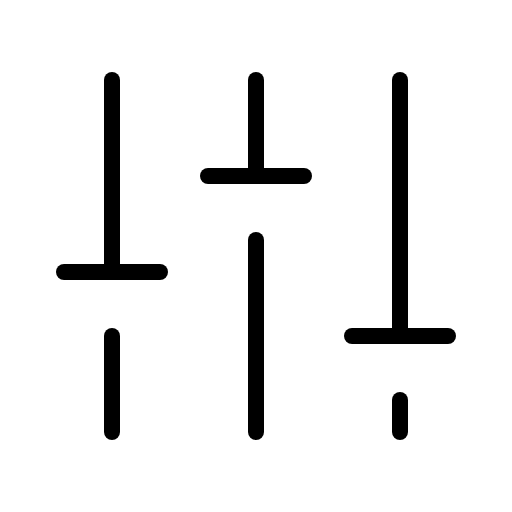
t = 0.00 s
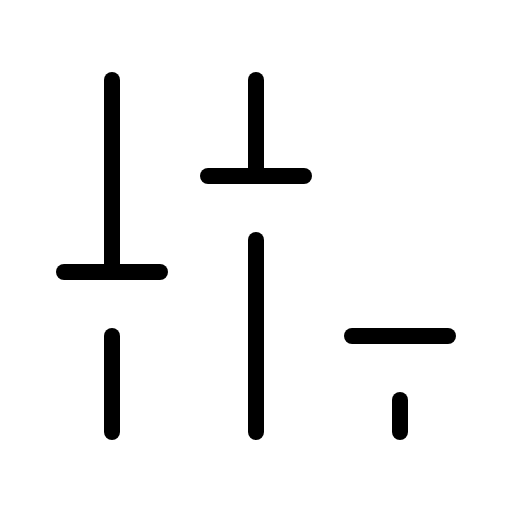
t = 2.40 s
t = 2.78 s: frame unchanged from t = 0.00 s, image omitted
t = 3.15 s: frame unchanged from t = 0.00 s, image omitted
t = 3.53 s: frame unchanged from t = 0.00 s, image omitted

The animated SVG that drew these frames (rendered in a browser with its animation timeline set to each time). Animation: 1 CSS @keyframes rule; one cycle of 3.90 s, repeats indefinitely.

<svg xmlns="http://www.w3.org/2000/svg" viewBox="0 0 256 256">
  <style>
    .draw-line {
      stroke-dasharray: 2000;
      stroke-dashoffset: 0;
    }
    svg:hover .draw-line {
      animation: phosphor-draw-in 1.5s ease-in-out infinite alternate;
    }
    @keyframes phosphor-draw-in {
      0%   { stroke-dashoffset: 0; }
      100% { stroke-dashoffset: 2000; }
    }
  </style><rect width="256" height="256" fill="none"/><line x1="128" y1="120" x2="128" y2="216" fill="none" stroke="currentColor" stroke-linecap="round" stroke-linejoin="round" stroke-width="8" class="draw-line" pathLength="1" style="animation-delay: 0s"/><line x1="128" y1="40" x2="128" y2="88" fill="none" stroke="currentColor" stroke-linecap="round" stroke-linejoin="round" stroke-width="8" class="draw-line" pathLength="1" style="animation-delay: 0.3s"/><line x1="200" y1="200" x2="200" y2="216" fill="none" stroke="currentColor" stroke-linecap="round" stroke-linejoin="round" stroke-width="8" class="draw-line" pathLength="1" style="animation-delay: 0.6s"/><line x1="200" y1="40" x2="200" y2="168" fill="none" stroke="currentColor" stroke-linecap="round" stroke-linejoin="round" stroke-width="8" class="draw-line" pathLength="1" style="animation-delay: 0.9s"/><line x1="224" y1="168" x2="176" y2="168" fill="none" stroke="currentColor" stroke-linecap="round" stroke-linejoin="round" stroke-width="8" class="draw-line" pathLength="1" style="animation-delay: 1.2s"/><line x1="56" y1="168" x2="56" y2="216" fill="none" stroke="currentColor" stroke-linecap="round" stroke-linejoin="round" stroke-width="8" class="draw-line" pathLength="1" style="animation-delay: 1.5s"/><line x1="56" y1="40" x2="56" y2="136" fill="none" stroke="currentColor" stroke-linecap="round" stroke-linejoin="round" stroke-width="8" class="draw-line" pathLength="1" style="animation-delay: 1.8s"/><line x1="32" y1="136" x2="80" y2="136" fill="none" stroke="currentColor" stroke-linecap="round" stroke-linejoin="round" stroke-width="8" class="draw-line" pathLength="1" style="animation-delay: 2.1s"/><line x1="152" y1="88" x2="104" y2="88" fill="none" stroke="currentColor" stroke-linecap="round" stroke-linejoin="round" stroke-width="8" class="draw-line" pathLength="1" style="animation-delay: 2.4s"/></svg>
